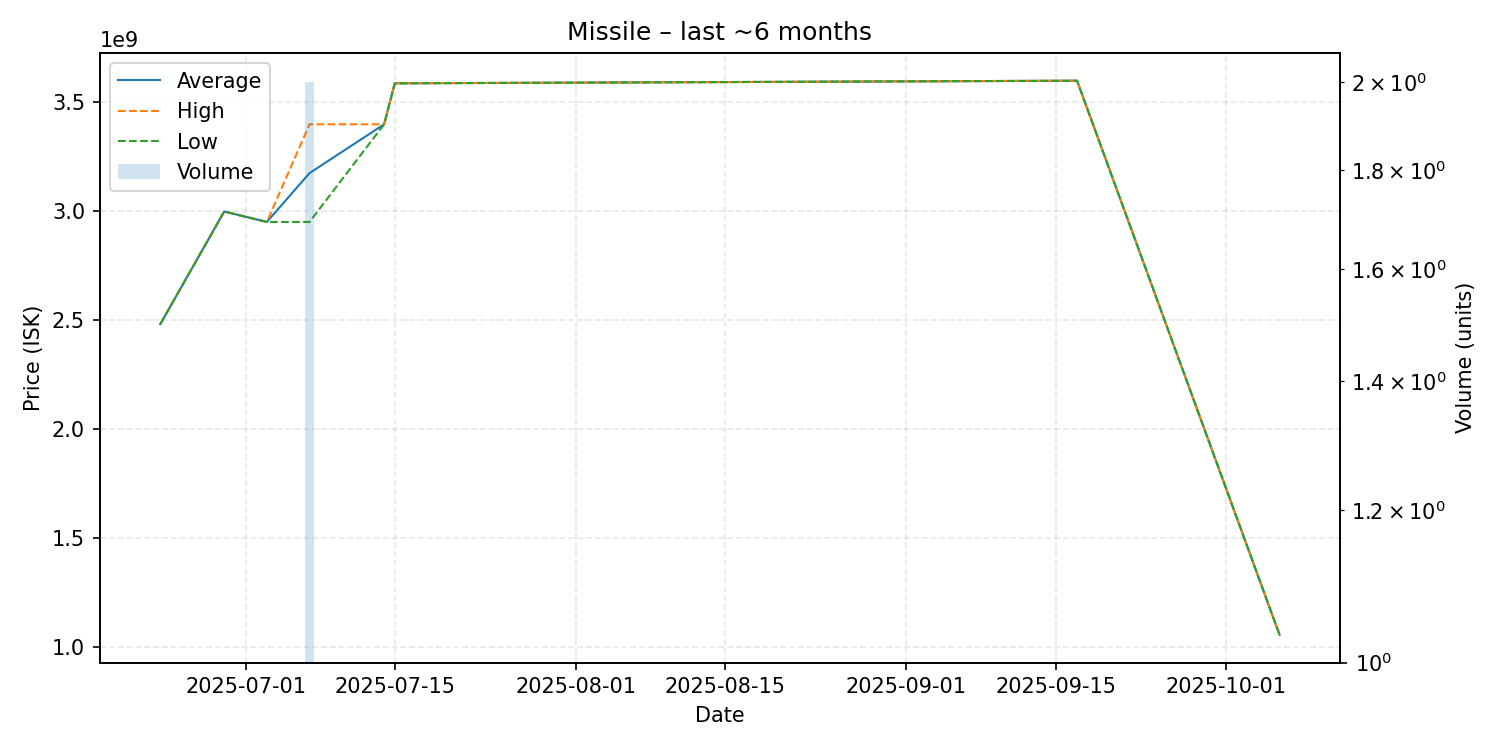

Source data for this figure (header and first rows):
date, average, highest, lowest, order_count, volume
2025-06-23, 2480000000, 2480000000, 2480000000, 1, 1
2025-06-29, 2997000000, 2997000000, 2997000000, 1, 1
2025-07-03, 2949000000, 2949000000, 2949000000, 1, 1
2025-07-07, 3173000000, 3397000000, 2949000000, 2, 2
2025-07-14, 3397000000, 3397000000, 3397000000, 1, 1
2025-07-15, 3585000000, 3585000000, 3585000000, 1, 1
2025-08-11, 3590000000, 3590000000, 3590000000, 1, 1
2025-09-17, 3597000000, 3597000000, 3597000000, 1, 1
2025-10-06, 1055000000, 1055000000, 1055000000, 1, 1
